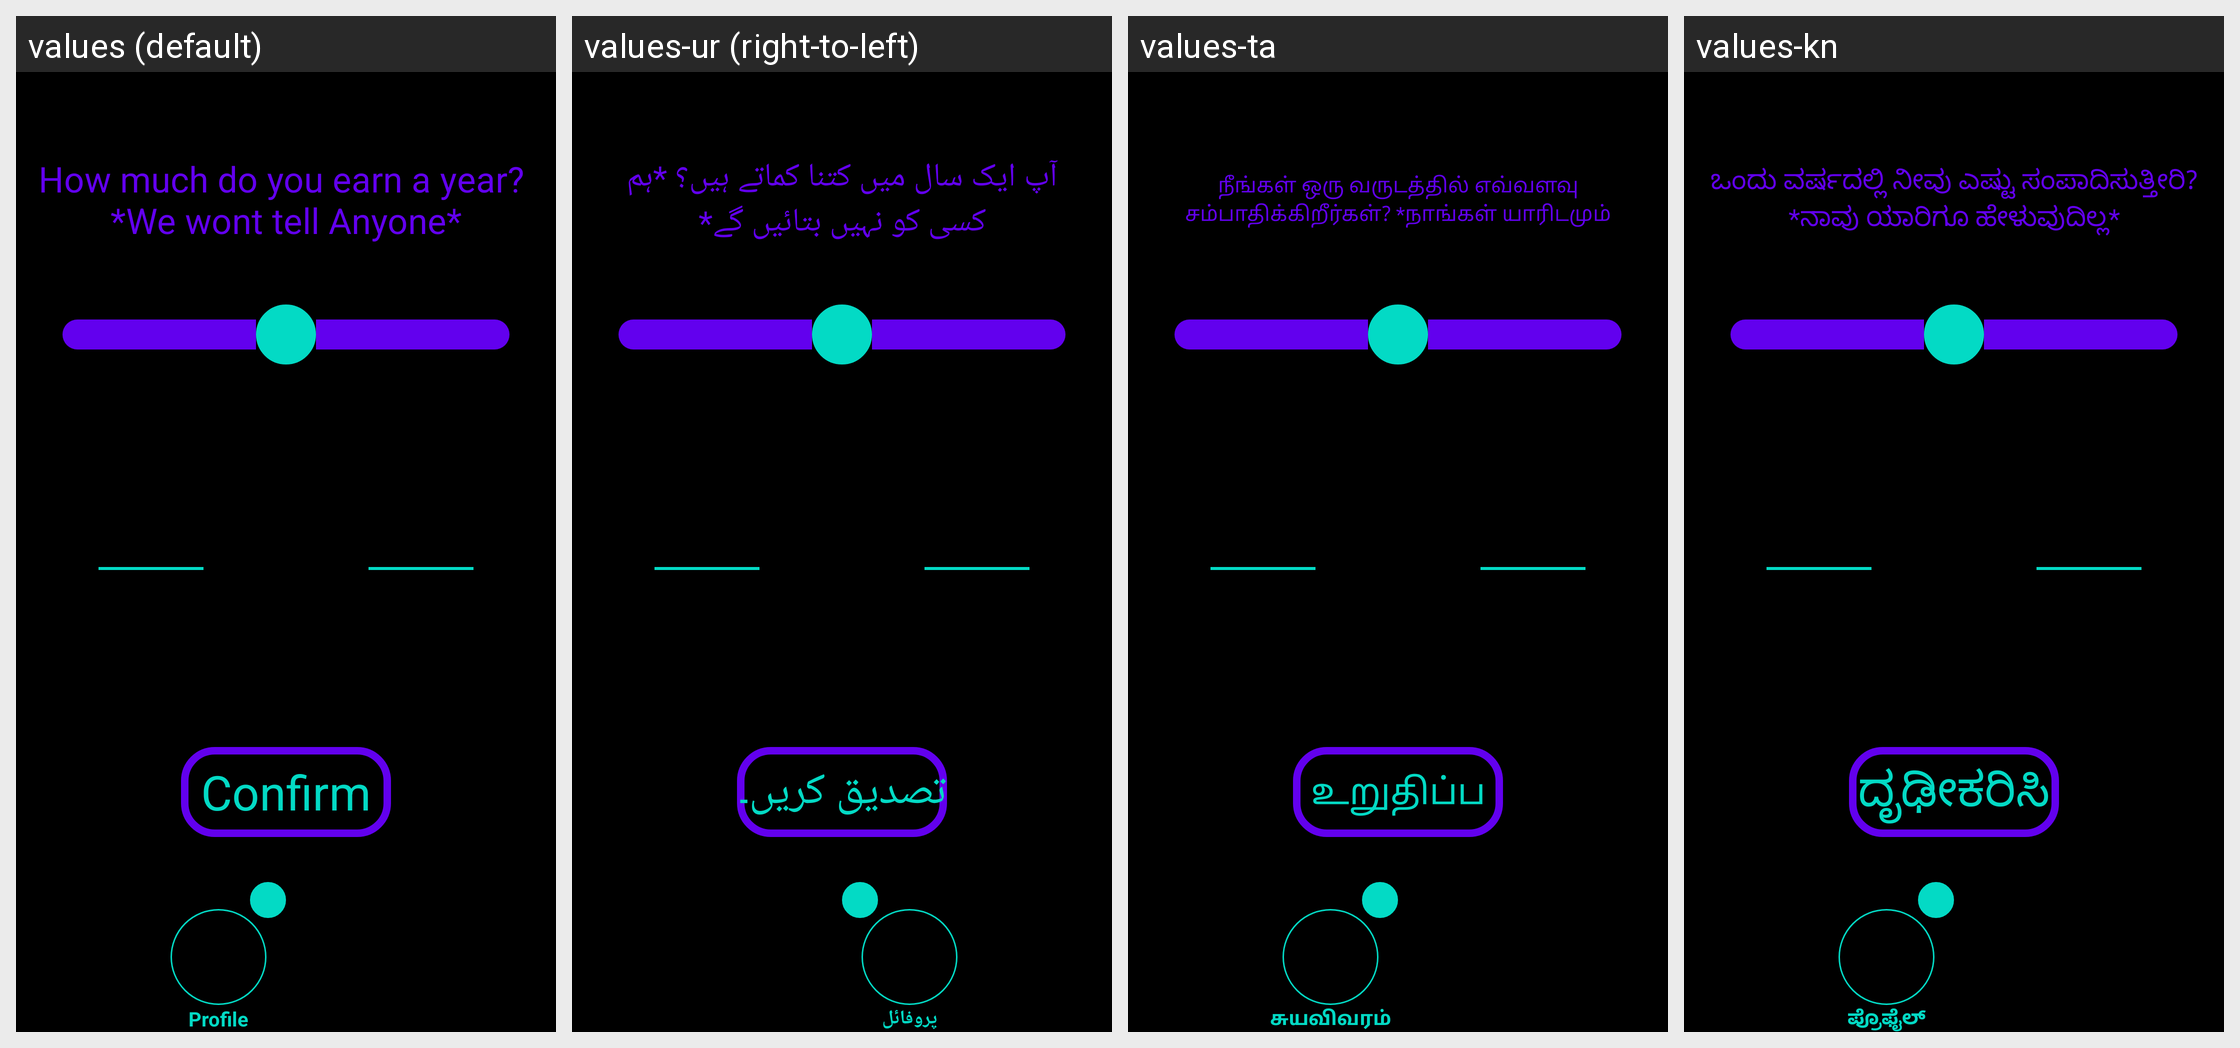

Strings drawn on this Android screen and how each of the app's shown locales translates them:
Android screen res/layout/activity_profile_income.xml rendered under 4 locales, left to right: values (default), values-ur (right-to-left), values-ta, values-kn. Device: Nexus 5 (rendered at 1080×1920; each locale shown at half size, 540×960, under a caption strip naming it); theme Theme.Amore.
Other locales in the repository, not shown: values-af, values-ar, values-be, values-bg, values-bn, values-ca, values-cs, values-cy, values-da, values-de, values-el, values-en, values-eo, values-es, values-et, values-fa, values-fi, values-fr, values-ga, values-gl, values-gu, values-hi, values-hr, values-ht, values-hu, values-in, values-is, values-it, values-iw, values-ja, values-ka, values-ko, values-lt, values-lv, values-mk, values-mr, values-ms, values-mt, values-nl, values-no, values-pl, values-pt, values-ro, values-ru, values-sk, values-sl, values-sq, values-sv, values-sw, values-te, values-th, values-tr, values-uk, values-vi, values-zh.
Strings drawn on this screen, with the default value and each locale's value (text and hints the layout hard-codes, and strings that could not be matched under every locale, appear in the picture but are not listed):

profile_income
  values: How much do you earn a year? 
      *We wont tell Anyone*
  values-ur: آپ ایک سال میں کتنا کماتے ہیں؟ *ہم کسی کو نہیں بتائیں گے*
  values-ta: நீங்கள் ஒரு வருடத்தில் எவ்வளவு சம்பாதிக்கிறீர்கள்? *நாங்கள் யாரிடமும் சொல்ல மாட்டோம்*
  values-kn: ಒಂದು ವರ್ಷದಲ್ಲಿ ನೀವು ಎಷ್ಟು ಸಂಪಾದಿಸುತ್ತೀರಿ? *ನಾವು ಯಾರಿಗೂ ಹೇಳುವುದಿಲ್ಲ*

confirm
  values: Confirm
  values-ur: تصدیق کریں۔
  values-ta: உறுதிப்படுத்தவும்
  values-kn: ದೃಢೀಕರಿಸಿ

profile
  values: Profile
  values-ur: پروفائل
  values-ta: சுயவிவரம்
  values-kn: ಪ್ರೊಫೈಲ್
